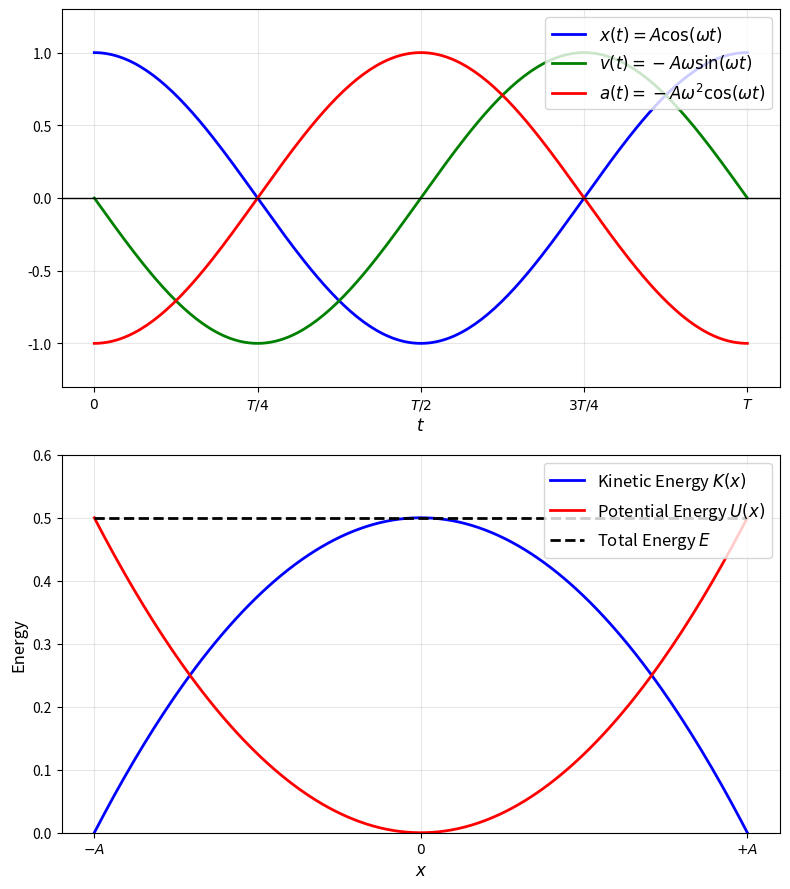

Python code for this plot: (Note: this script raises an exception after producing the figure.)
import numpy as np
import matplotlib.pyplot as plt

fig = plt.figure(figsize=(8, 9), dpi=100)

# First subplot: x(t), v(t), a(t)
ax1 = fig.add_subplot(2, 1, 1)
t = np.linspace(0, 2*np.pi, 200)
A = 1
omega = 1
x = A * np.cos(omega * t)
v = -A * omega * np.sin(omega * t)
a = -A * omega**2 * np.cos(omega * t)

ax1.plot(t, x, 'b-', linewidth=2, label=r'$x(t) = A\cos(\omega t)$')
ax1.plot(t, v, 'g-', linewidth=2, label=r'$v(t) = -A\omega \sin(\omega t)$')
ax1.plot(t, a, 'r-', linewidth=2, label=r'$a(t) = -A\omega^2 \cos(\omega t)$')
ax1.set_xticks([0, np.pi/2, np.pi, 3*np.pi/2, 2*np.pi])
ax1.set_xticklabels(['$0$', r'$T/4$', r'$T/2$', r'$3T/4$', r'$T$'])
ax1.set_xlabel(r'$t$', fontsize=12)
ax1.set_ylim(-1.3*A*omega**2, 1.3*A*omega**2)
ax1.grid(True, alpha=0.3)
ax1.axhline(y=0, color='k', linewidth=1)
ax1.legend(loc='upper right', fontsize=12)

# Second subplot: Energy vs x
ax2 = fig.add_subplot(2, 1, 2)
x = np.linspace(-A, A, 200)
k = 1
K = 0.5 * k * (A**2 - x**2)
U = 0.5 * k * x**2
E = 0.5 * k * A**2 * np.ones_like(x)

ax2.plot(x, K, 'b-', linewidth=2, label=r'Kinetic Energy $K(x)$')
ax2.plot(x, U, 'r-', linewidth=2, label=r'Potential Energy $U(x)$')
ax2.plot(x, E, 'k--', linewidth=2, label=r'Total Energy $E$')
ax2.set_xticks([-A, 0, A])
ax2.set_xticklabels(['$-A$', '$0$', '$+A$'])
ax2.set_xlabel(r'$x$', fontsize=12)
ax2.set_ylabel('Energy', fontsize=12)
ax2.set_ylim(0, 0.6 * k * A**2)
ax2.grid(True, alpha=0.3)
ax2.legend(loc='upper right', fontsize=12)

fig.tight_layout()
plt.savefig('/home/yorkgf/Documents/Obsidian Vault/AP Physics C/Assets/shm-combined-mpl.svg', format='svg', bbox_inches='tight')
plt.close()

print("Done! Generated: /home/yorkgf/Documents/Obsidian Vault/AP Physics C/Assets/shm-combined-mpl.svg")
